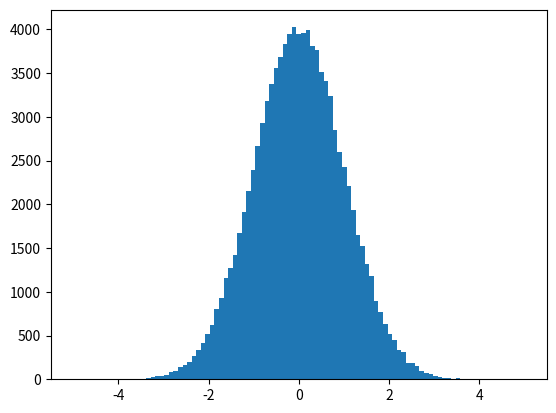

Source code (Python): (Note: this script raises an exception after producing the figure.)
import matplotlib.pyplot as plt
import numpy as np
from scipy.stats import levy_stable
from numpy import abs, log10

fig, ax = plt.subplots(1, 1)

alpha, beta = 2, 0.0

mu = 0.5
sigma = 1

N = 100000

plt.hist(
    levy_stable.rvs(2, 0, loc= mu - np.float_power(sigma, alpha) / 2, scale=sigma / np.sqrt(2), size=N),
    bins=np.linspace(-5, 5, 100),
    alpha=0.5,
    normed=False,
    label=f"levy_stable a = 2 (Gaussian), loc, scale = {mu, sigma}"
)
plt.hist(
    np.random.normal(mu - np.float_power(sigma, alpha) / 2, sigma, N),
    bins=np.linspace(-5, 5, 100),
    alpha=0.5,
    normed=False,
    label=f"Regular Gaussian {mu, sigma}",
    color="red"
)
plt.yscale("log")
plt.legend()

plt.show()
